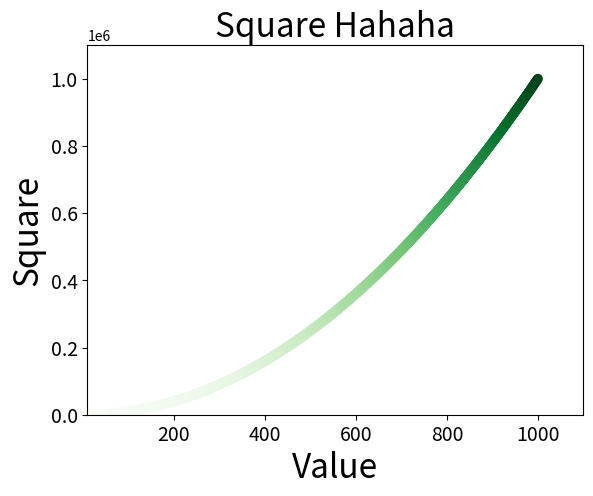

Source code (Python):
import matplotlib.pyplot as plt

x_value = list(range(1,1001))
y_value = [x ** 2 for x in x_value]
# edgecolors删除数据点轮廓，s是数据点大小
# 自定义颜色，c代表
# 颜色还可以按照RGB指定
#plt.scatter(x_value, y_value,color=(0,1,0), edgecolors='none', s=50)
plt.scatter(x_value, y_value,c=y_value,cmap=plt.cm.Greens, edgecolors='none', s=50)
#plt.scatter(2, 4, s=200)
# 设置图表标题并给坐标轴加上标签
plt.title("Square Hahaha", fontsize=24)
plt.xlabel("Value", fontsize=24)
plt.ylabel("Square", fontsize=24)

# 设置刻度标记大小
plt.tick_params(axis='both', which='major', labelsize=14)

# 设置每个坐标轴的取值范围
plt.axis([10, 1100, 0, 1100000])
# 自动保存图标,后面参数是将图表多余的空白区域剪掉
plt.savefig('squares_plots.png', bbox_inches='tight')
#plt.show()